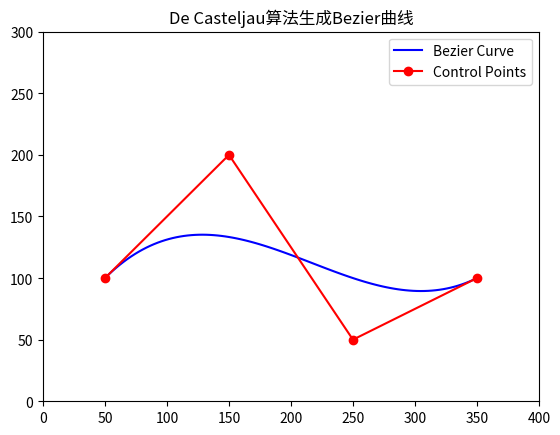

The matplotlib source for this figure:
import matplotlib.pyplot as plt
import numpy as np

# 定义控制点
control_points = [(50, 100), (150, 200), (250, 50), (350, 100)]

# 定义De Casteljau递归函数
def de_casteljau(points, t):
    if len(points) == 1:
        return points[0]
    else:
        new_points = []
        for i in range(len(points) - 1):
            x = (1 - t) * points[i][0] + t * points[i + 1][0]
            y = (1 - t) * points[i][1] + t * points[i + 1][1]
            new_points.append((x, y))
        return de_casteljau(new_points, t)

# 生成Bezier曲线上的点
t_values = np.linspace(0, 1, 100)
curve_points = [de_casteljau(control_points, t) for t in t_values]

# 可视化
plt.figure()
plt.xlim(0, 400)
plt.ylim(0, 300)

# 绘制Bezier曲线
x, y = zip(*curve_points)
plt.plot(x, y, 'b-', label='Bezier Curve')

# 绘制控制多边形
x, y = zip(*control_points)
plt.plot(x, y, 'ro-', label='Control Points')

plt.legend()
plt.title("De Casteljau算法生成Bezier曲线")
plt.show()
